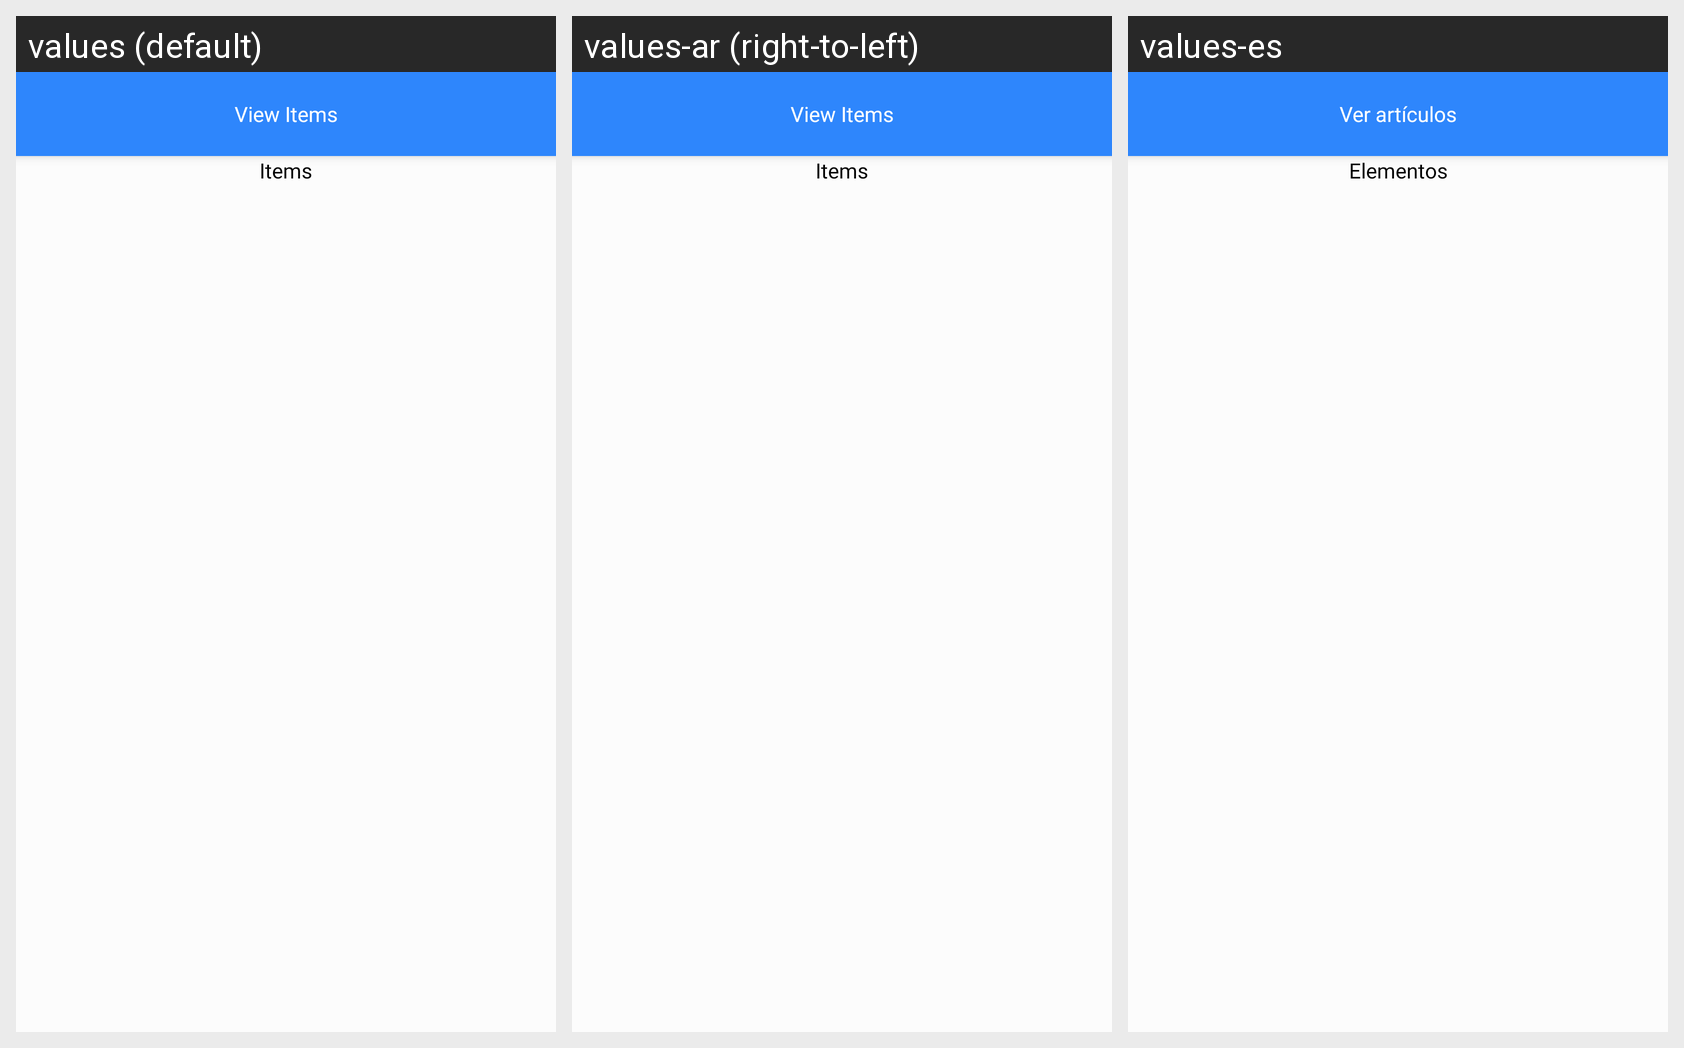

Translations of the strings shown on this Android screen, per locale in the grid:
Android screen res/layout/fragment_view_items.xml rendered under 3 locales, left to right: values (default), values-ar (right-to-left), values-es. Device: Nexus 5 (rendered at 1080×1920; each locale shown at half size, 540×960, under a caption strip naming it); theme Theme.WashHomeApplication.
Strings drawn on this screen, with the default value and each locale's value (text and hints the layout hard-codes, and strings that could not be matched under every locale, appear in the picture but are not listed):

view_items
  values: View Items
  values-ar: View Items  [not translated; the default value is used]
  values-es: Ver artículos

items
  values: Items
  values-ar: Items  [not translated; the default value is used]
  values-es: Elementos
